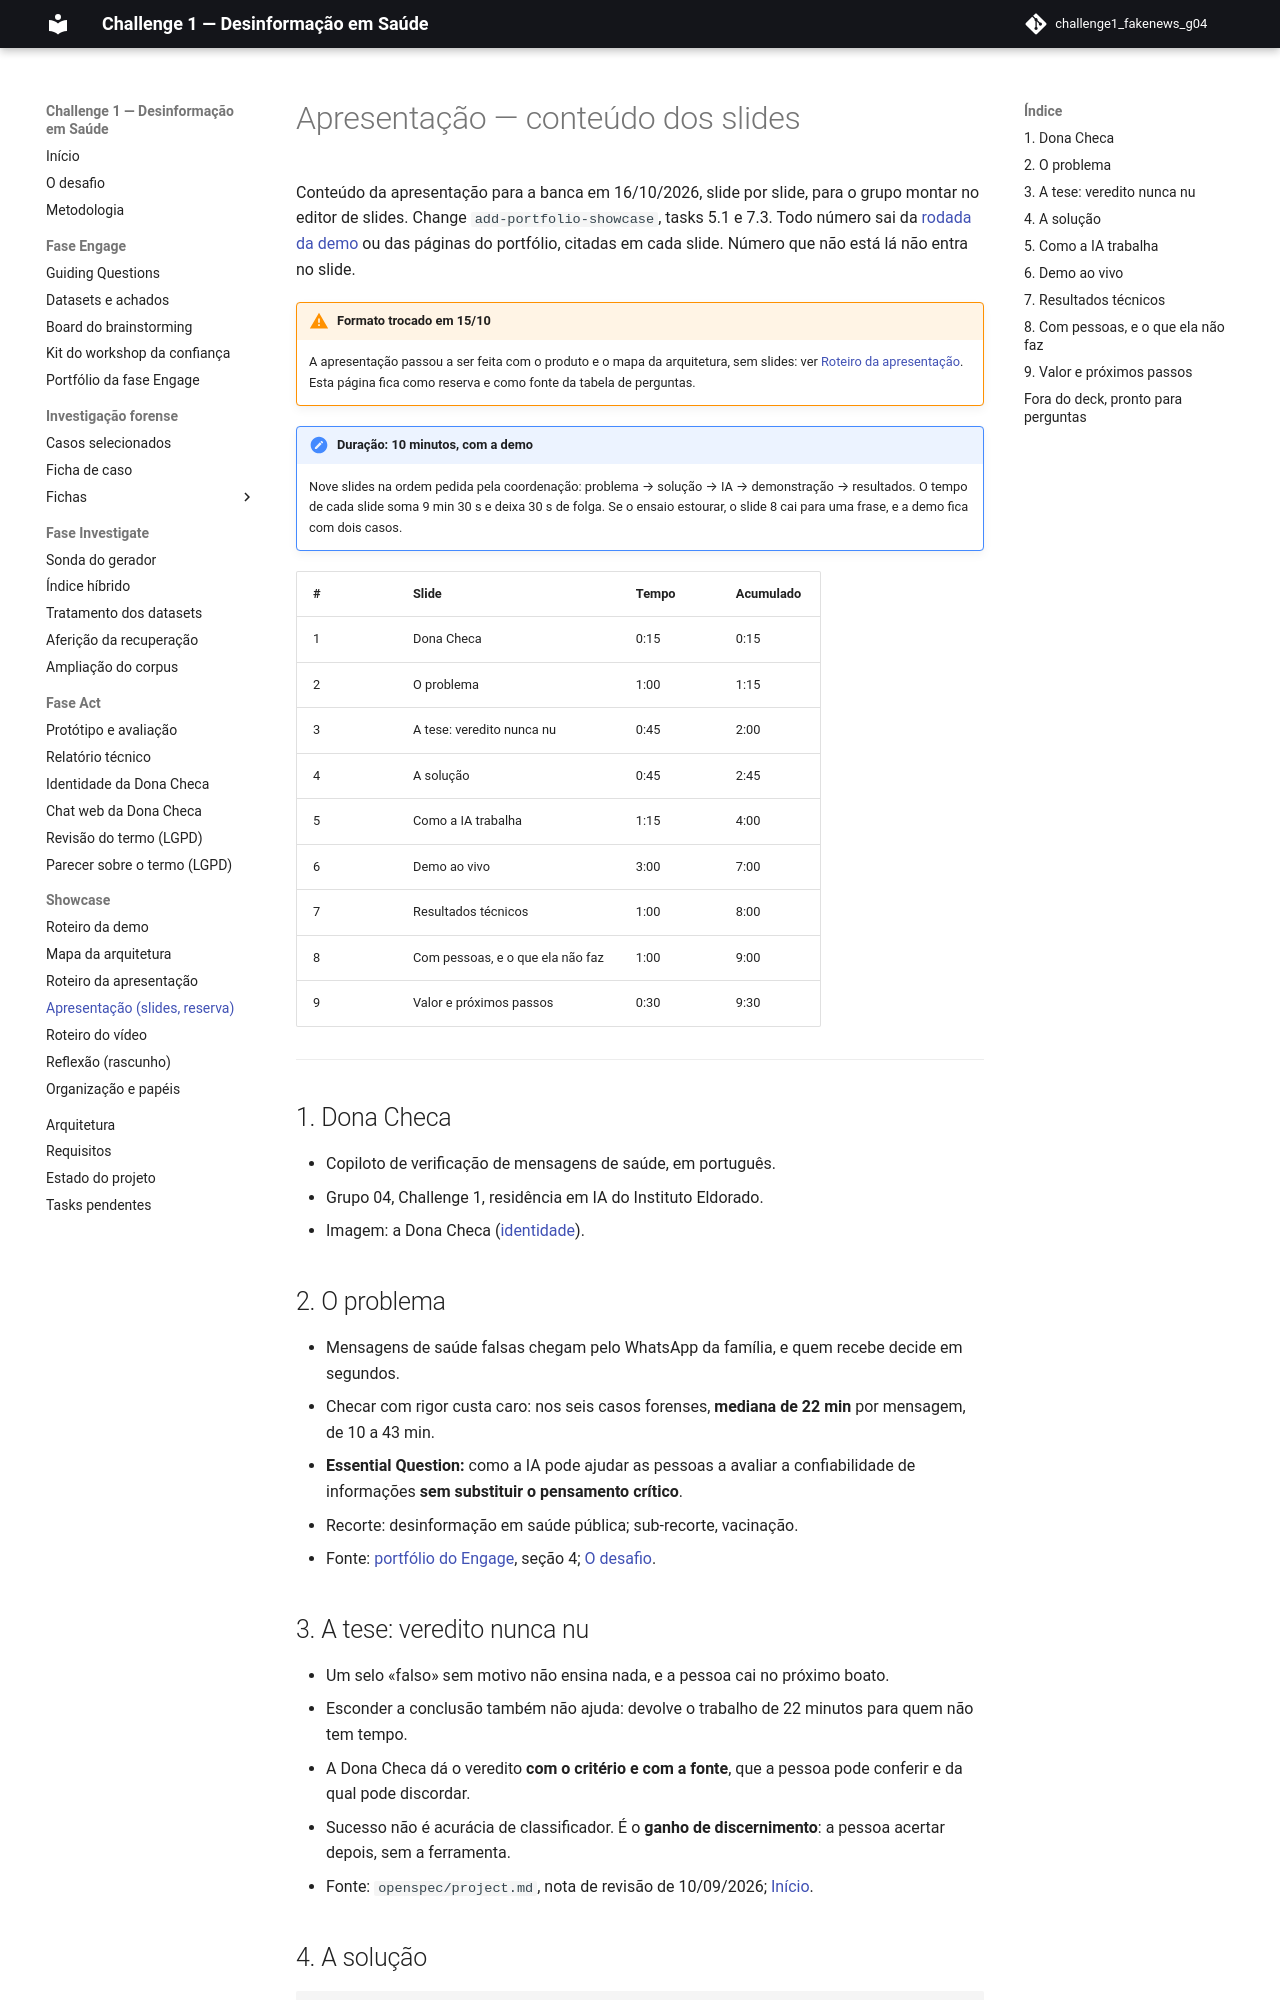

repository: grupo04-challenge01/challenge1_fakenews_g04 · page: showcase/apresentacao/index.html · generator: mkdocs

# Apresentação — conteúdo dos slides

Conteúdo da apresentação para a banca em 16/10/2026, slide por slide, para o
grupo montar no editor de slides. Change `add-portfolio-showcase`, tasks 5.1
e 7.3. Todo número sai da [rodada da demo](../act/prototipo-avaliacao.md#rodada-da-demo)
ou das páginas do portfólio, citadas em cada slide. Número que não está lá
não entra no slide.

!!! warning "Formato trocado em 15/10"
    A apresentação passou a ser feita com o produto e o mapa da arquitetura,
    sem slides: ver [Roteiro da apresentação](roteiro-apresentacao.md). Esta
    página fica como reserva e como fonte da tabela de perguntas.

!!! note "Duração: 10 minutos, com a demo"
    Nove slides na ordem pedida pela coordenação: problema → solução → IA →
    demonstração → resultados. O tempo de cada slide soma 9 min 30 s e deixa
    30 s de folga. Se o ensaio estourar, o slide 8 cai para uma frase, e a
    demo fica com dois casos.

| # | Slide | Tempo | Acumulado |
| --- | --- | --- | --- |
| 1 | Dona Checa | 0:15 | 0:15 |
| 2 | O problema | 1:00 | 1:15 |
| 3 | A tese: veredito nunca nu | 0:45 | 2:00 |
| 4 | A solução | 0:45 | 2:45 |
| 5 | Como a IA trabalha | 1:15 | 4:00 |
| 6 | Demo ao vivo | 3:00 | 7:00 |
| 7 | Resultados técnicos | 1:00 | 8:00 |
| 8 | Com pessoas, e o que ela não faz | 1:00 | 9:00 |
| 9 | Valor e próximos passos | 0:30 | 9:30 |

---

## 1. Dona Checa

- Copiloto de verificação de mensagens de saúde, em português.
- Grupo 04, Challenge 1, residência em IA do Instituto Eldorado.
- Imagem: a Dona Checa ([identidade](../identidade/paleta.md)).

## 2. O problema

- Mensagens de saúde falsas chegam pelo WhatsApp da família, e quem recebe
  decide em segundos.
- Checar com rigor custa caro: nos seis casos forenses, **mediana de 22 min**
  por mensagem, de 10 a 43 min.
- **Essential Question:** como a IA pode ajudar as pessoas a avaliar a
  confiabilidade de informações **sem substituir o pensamento crítico**.
- Recorte: desinformação em saúde pública; sub-recorte, vacinação.
- Fonte: [portfólio do Engage](../engage/portfolio-engage.md), seção 4;
  [O desafio](../visao-geral.md).

## 3. A tese: veredito nunca nu

- Um selo «falso» sem motivo não ensina nada, e a pessoa cai no próximo
  boato.
- Esconder a conclusão também não ajuda: devolve o trabalho de 22 minutos
  para quem não tem tempo.
- A Dona Checa dá o veredito **com o critério e com a fonte**, que a pessoa
  pode conferir e da qual pode discordar.
- Sucesso não é acurácia de classificador. É o **ganho de discernimento**: a
  pessoa acertar depois, sem a ferramenta.
- Fonte: `openspec/project.md`, nota de revisão de 10/09/2026;
  [Início](../index.md).
